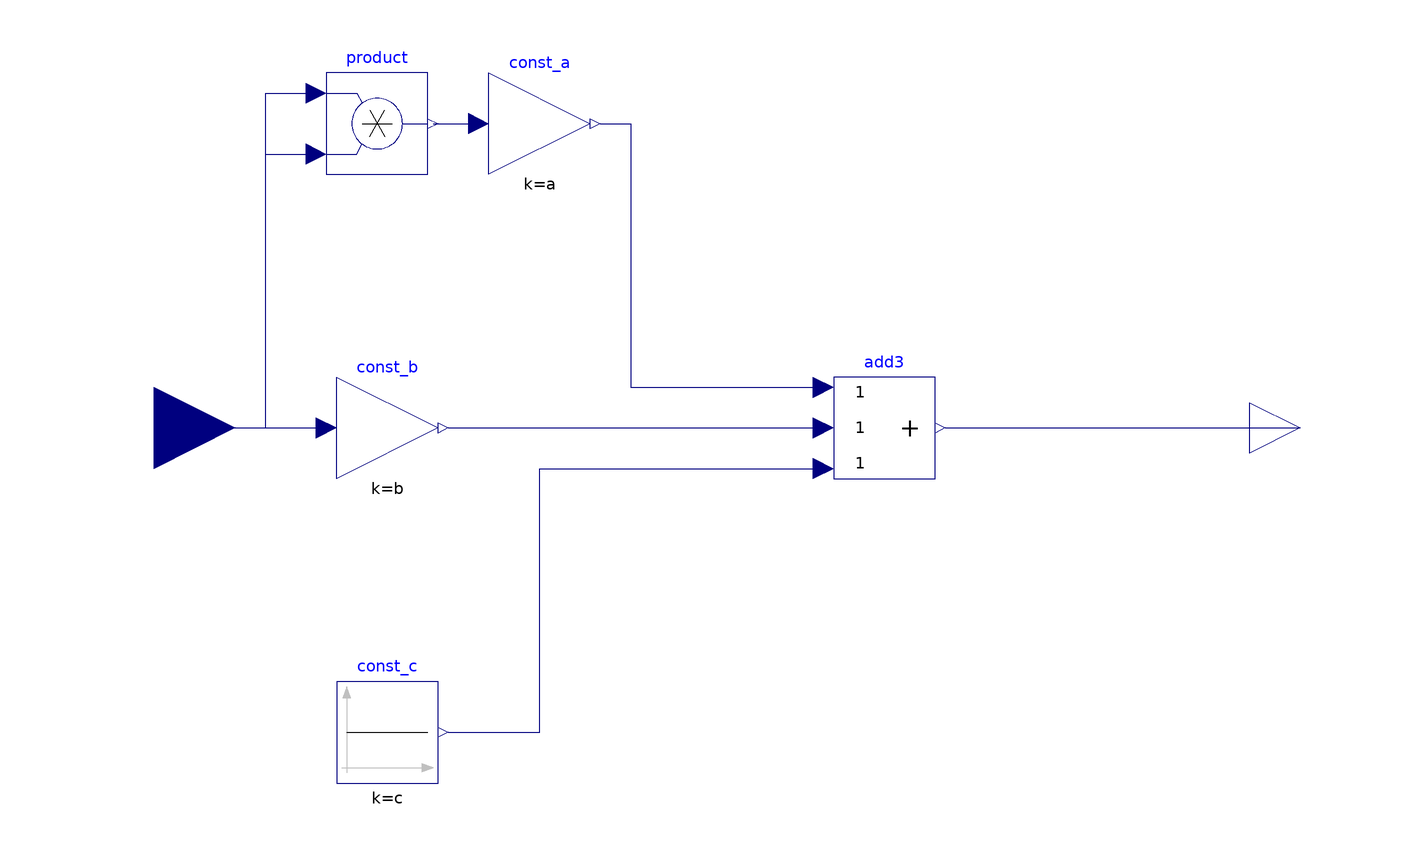

Above is the diagram view of the following Modelica model: its components placed by their Placement annotations and its connect equations drawn as lines.

model quadratick
  
  parameter Real a = 1;
  parameter Real b = 1;
  parameter Real c = 1;
  
  Modelica.Blocks.Interfaces.RealInput u annotation(
      Placement(visible = true, transformation(origin = {-116, 0}, extent = {{-16, -16}, {16, 16}}, rotation = 0), iconTransformation(origin = {-119, -1}, extent = {{-19, -19}, {19, 19}}, rotation = 0)));
  Modelica.Blocks.Math.Gain const_a(k = a)  annotation(
      Placement(visible = true, transformation(origin = {-40, 60}, extent = {{-10, -10}, {10, 10}}, rotation = 0)));
  Modelica.Blocks.Math.Gain const_b(k = b)  annotation(
      Placement(visible = true, transformation(origin = {-70, 0}, extent = {{-10, -10}, {10, 10}}, rotation = 0)));
  Modelica.Blocks.Math.Product product annotation(
      Placement(visible = true, transformation(origin = {-72, 60}, extent = {{-10, -10}, {10, 10}}, rotation = 0)));
  Modelica.Blocks.Sources.Constant const_c(k = c) annotation(
      Placement(visible = true, transformation(origin = {-70, -60}, extent = {{-10, -10}, {10, 10}}, rotation = 0)));
  Modelica.Blocks.Math.Add3 add3 annotation(
      Placement(visible = true, transformation(origin = {28, 0}, extent = {{-10, -10}, {10, 10}}, rotation = 0)));
  Modelica.Blocks.Interfaces.RealOutput y annotation(
      Placement(visible = true, transformation(origin = {110, 0}, extent = {{-10, -10}, {10, 10}}, rotation = 0), iconTransformation(origin = {50, 0}, extent = {{-10, -10}, {10, 10}}, rotation = 0)));
  equation
    connect(u, const_b.u) annotation(
      Line(points = {{-116, 0}, {-82, 0}}, color = {0, 0, 127}));
    connect(product.y, const_a.u) annotation(
      Line(points = {{-61, 60}, {-53, 60}}, color = {0, 0, 127}));
    connect(u, product.u1) annotation(
      Line(points = {{-116, 0}, {-94, 0}, {-94, 66}, {-84, 66}}, color = {0, 0, 127}));
    connect(u, product.u2) annotation(
      Line(points = {{-116, 0}, {-94, 0}, {-94, 54}, {-84, 54}}, color = {0, 0, 127}));
  connect(const_a.y, add3.u1) annotation(
      Line(points = {{-28, 60}, {-22, 60}, {-22, 8}, {16, 8}}, color = {0, 0, 127}));
  connect(const_b.y, add3.u2) annotation(
      Line(points = {{-58, 0}, {16, 0}}, color = {0, 0, 127}));
  connect(const_c.y, add3.u3) annotation(
      Line(points = {{-58, -60}, {-40, -60}, {-40, -8}, {16, -8}}, color = {0, 0, 127}));
  connect(add3.y, y) annotation(
      Line(points = {{40, 0}, {110, 0}}, color = {0, 0, 127}));
    annotation(
      Icon(coordinateSystem(extent = {{-100, -100}, {40, 100}}), graphics = {Rectangle(origin = {-31.82, -0.21}, fillColor = {211, 215, 207}, fillPattern = FillPattern.Solid, extent = {{-60.18, 60.21}, {60.18, -60.21}}), Line(origin = {-34.61, -2.84}, points = {{-39.673, 43.3531}, {-39.673, -38.6469}, {44.327, -38.6469}, {32.327, -42.6469}, {32.327, -34.6469}, {42.327, -38.6469}, {-39.673, -38.6469}, {-39.673, 43.3531}, {-43.673, 27.3531}, {-35.673, 27.3531}, {-39.673, 43.3531}}, thickness = 0.75), Line(origin = {-24.41, 5.87}, points = {{-41.935, -27.1325}, {-27.935, -37.1325}, {-9.93497, -37.1325}, {8.06503, -25.1325}, {32.065, 4.86754}, {40.065, 30.8675}, {42.065, 36.8675}}, color = {204, 0, 0}, thickness = 1, smooth = Smooth.Bezier)}));
  end quadratick;